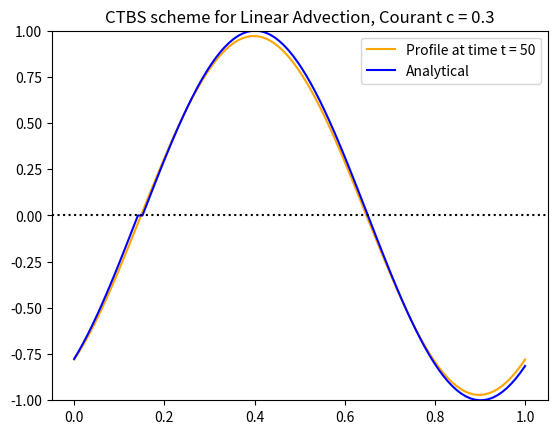

The script that saved this image:
#!/usr/bin/env python3
# -*- coding: utf-8 -*-
"""
Created on Wed Oct 18 15:09:03 2017

[redacted]
"""
# This code is to write function for advenction schemes FTCS, CTBS and CTCS
# for Linear Advection Equation Phi_t + u Phi_x = 0  
# c= u dx / dt  u= velocity of advection


import numpy as np
import matplotlib.pyplot as plt
from numpy import where, cos, pi , sin


def main():
    
    
    # FTCS scheme with periodic boundaries 
    def FTCS ( phi0, c , nt): 
        
        if (phi0[0] != phi0[-1]):
            print('Careful: your c.i. PhiO does not have periodic boundaries')
            
        nx = len(phi0) 
        # Create the function phi(t) and initialize to 0
        phi = np.zeros(nx,dtype=float) 
        # Create phiOld and initialize it to phi0
        phiOld = phi0.copy()
        
        # Loop over time steps
        for it in range(nt):
            # Loop over space (excluding end points, [0] and [nx-1])
            for ix in range(1,nx-1):
                phi[ix] = phiOld[ix] - 0.5 * c * (phiOld[ix+1] - phiOld[ix-1])
            # Update values at end points
            phi[0] = phiOld[0] -  0.5 * c * (phiOld[1] - phiOld[nx-2])
            phi[nx-1] = phi[0]
            # Update old time value
            phiOld = phi.copy() 
            
            
        return(phi)
    
    
    # CTBS scheme with periodic boundaries 
    def CTBS ( phi0, c , nt): 
        
        if (phi0[0] != phi0[-1]):
            print('Careful: your c.i. PhiO does not have periodic boundaries')
            
        nx = len(phi0) 
        # Create the function phi(t) and initialize to 0
        phi = np.zeros(nx,dtype=float) 
        # Create phiOld and initialize it to phi0
        phiOld2 = phi0.copy()
        # For CTBS you need also to initialize phi1 
        # Create phiOld1 and initialize it to phi1=f (phi0) 
        # via FTCS
        phiOld1 = np.zeros(nx,dtype=float)
        for ix in range(1, nx-1):
            phiOld1[ix] = phiOld2[ix] - 0.5 * c * (phiOld2[ix+1] - phiOld2[ix-1])
        # Update values at end points
        phiOld1[0] = phiOld2[0] -  0.5 * c * (phiOld2[1] - phiOld2[nx-2])
        phiOld1[nx-1] = phiOld1[0]
        
        # Loop over time steps t = 2,..nt
        for it in range(2,nt):  # it= 2,.., nt-1 (total of nt-2 elements)
            # Loop over space (excluding end points, [0] and [nx-1])
            for ix in range(1,nx-1):
                phi[ix] = phiOld2[ix] - 2 * c * ( phiOld1[ix] - phiOld1[ix-1] )
            # Update values at end points
            phi[0] = phiOld2[0] -  2 * c * (phiOld1[0] - phiOld1[nx-2])
            phi[nx-1] = phi[0]
            # Update old time value 
            phiOld2 = phiOld1.copy()
            phiOld1 = phi.copy()
            
            
        return(phi)
    
        # CTCS scheme with periodic boundaries 
    def CTCS ( phi0, c , nt): 
        
        if (phi0[0] != phi0[-1]):
            print('Careful: your c.i. PhiO does not have periodic boundaries')
            
        nx = len(phi0) 
        # Create the function phi(t) and initialize to 0
        phi = np.zeros(nx,dtype=float) 
        # Create phiOld and initialize it to phi0
        phiOld2 = phi0.copy()
        
        # For CTCS you need also to initialize phi1 
        # Create phiOld1 and initialize it to phi1=f (phi0) 
        # via FTCS
        phiOld1 = np.zeros(nx,dtype=float)
        for ix in range(1, nx-1):
            phiOld1[ix] = phiOld2[ix] - 0.5 * c * (phiOld2[ix+1] - phiOld2[ix-1])
        # Update values at end points ([0] and [nx-1])
        phiOld1[0] = phiOld2[0] -  0.5 * c * (phiOld2[1] - phiOld2[nx-2])
        phiOld1[nx-1] = phiOld1[0]
        
        # Loop over time steps t = 2,..(nt-1)  (total of nt-2 elements)
        for it in range(2,nt):  
            # Loop CTCS over space (excluding end points)
            for ix in range(1,nx-1):
                phi[ix] = phiOld2[ix] - c * ( phiOld1[ix+1] - phiOld1[ix-1] )
            # Update values at end points
            phi[0] = phiOld2[0] -  c * (phiOld1[1] - phiOld1[nx-2])
            phi[nx-1] = phi[0]
            # Update old time value 
            phiOld2 = phiOld1.copy()
            phiOld1 = phi.copy()
            
            
        return(phi)
        
    def Analytical_Periodic ( phi_0 , c, t, Lx , plotting=0 ):
        # Input Lx = Length of x 
        
        # Calculate u wave velocity
        nx = len(phi_0)
        dx = Lx / nx
        dt = 1
        u = c * dx / dt
        
        # how many Lx has the wave passed
        alpha = int( u*t/Lx ) 
        
        # where is the first point after t time steps
        x_b = u*t - alpha*Lx
        x_b_index = int(x_b * nx / Lx)
        
        # Update phi by slicing and glueing correctly
        phi_t_1st = list(phi_0[-x_b_index:])
        phi_t_2nd= list(phi_0[:nx-x_b_index])
        
        phi_t =  phi_t_1st + phi_t_2nd
        
        if plotting != 0:
            plt.clf()
            plt.ion()
            plt.plot( x, phi_t , label = "Evolved function at time t=%g" %t)
            plt.plot( x, phi_0 , label = "Initial conditions" )
            plt.legend(loc="best")
            plt.title ("Linear advection with c=%g " %c)
            plt.show()
        
       
        return(phi_t)
    
    
    # Set the space grid
    Nx = 100                    # Number of points from x=0 to x=1 inclusive
    Length=1
    x = np.linspace(0,Length,Nx)     # Points in the x direction
    
    # Initial conditions for dependent variable phi 
    f_0 = where(x<0.5, 0.5*(1-cos(4*pi*x)),0 )
    # Plot initial conditions
    plt.clf()
    plt.ion()
    plt.plot(x, f_0, label="Initial conditions")
    plt.legend(loc="best")
    plt.axhline(0, linestyle=':',color='black')
    plt.ylim([-0.2,1.2])
    plt.show()
    
    Nt = 50
    c = 0.3
    
    # Call Analytical solution with periodic boundaries
    
    f_Analytical = Analytical_Periodic ( f_0 , c, Nt, Length , 1 )
    
    # Call FTCS
    
    f_FTCS = FTCS ( f_0, c , Nt)
    # Plot result
    plt.clf()
    plt.ion()
    plt.plot(x, f_FTCS, label="Profile at time t = %g" %Nt )
    plt.plot( x , f_Analytical, 'b-',label = "Analytical" )
    plt.legend(loc="best")
    plt.title("FTCS scheme for Linear Advection, Courant c = %g" %c)
    plt.axhline(0, linestyle=':',color='black')
    plt.ylim([-0.2,1.2])
    plt.show()
    
    # FOR CTBS CONDITIONS HAS TO BE SMOOTH ??
    
    u_0 = sin ( 2 * pi * x)
    
    u_Analytical = Analytical_Periodic ( u_0 , c, Nt, Length , 1 )
    # Plot initial conditions
    plt.clf()
    plt.ion()
    plt.plot(x, u_0, label="Initial conditions")
    plt.legend(loc="best")
    plt.title("CTBS scheme")
    plt.axhline(0, linestyle=':',color='black')
    plt.ylim([-1.0,1.0])
    plt.show()

    
    # Call  CTBS 
    
    u_CTBS = CTBS ( u_0, c ,Nt )
    # Plot result
    plt.clf()
    plt.ion()
    plt.plot(x, u_CTBS, label="Profile at time t = %g" %Nt , color = 'orange')
    plt.plot( x , u_Analytical, 'b-',label = "Analytical" )
    plt.legend(loc="best")
    plt.title("CTBS scheme for Linear Advection, Courant c = %g" %c)
    plt.axhline(0, linestyle=':',color='black')
    plt.ylim([-1.0,1.0])
    plt.show()
        
        
    # NOW ADD PLOT OF EXACT SOLUTION and 2 schemes together


main()